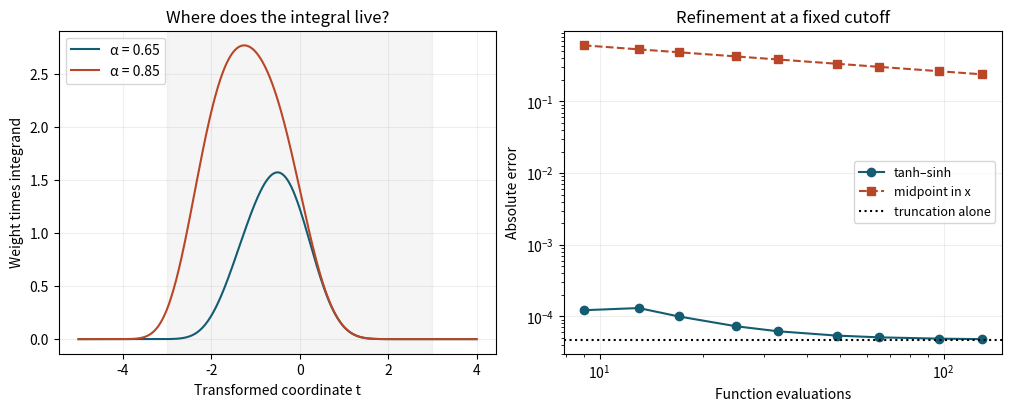

This chart was generated by the following Python code:
import numpy as np
import matplotlib.pyplot as plt

alpha = 0.65
cutoff = 3.0                  # half-width in transformed coordinates
step = 0.25
assert 0.05 <= alpha <= 0.95 and 1 <= cutoff <= 6 and .04 <= step <= .5

def transformed(t, exponent):
    s = np.pi*np.sinh(t)
    log_x = -np.logaddexp(0., -s)
    log_1mx = -np.logaddexp(0., s)
    log_values = np.log(np.pi) + np.log(np.cosh(t)) + (1-exponent)*log_x + log_1mx
    return np.exp(log_values)

def tanh_sinh(T, h, exponent):
    n = int(np.ceil(T/h))
    t = np.linspace(-T, T, 2*n+1)
    g = transformed(t, exponent)
    # Composite trapezoid on the truncated interval.
    value = (T/n)*(g.sum()-(g[0]+g[-1])/2)
    return value, len(t)

def midpoint(n, exponent):
    return np.mean(((np.arange(n)+.5)/n)**(-exponent))

def exact_truncation(T, exponent):
    # Left and right tails calculated without subtracting nearly equal numbers.
    s = np.pi*np.sinh(T)
    log_left = -np.logaddexp(0., s)
    log_right = -np.logaddexp(0., -s)
    return (np.exp((1-exponent)*log_left)-np.expm1((1-exponent)*log_right))/(1-exponent)

exact = 1/(1-alpha)
value, nodes = tanh_sinh(cutoff,step,alpha)
print(f"Exact {exact:.10f}; tanh–sinh {value:.10f} with {nodes} nodes")
print("Omitted tail alone:", exact_truncation(cutoff,alpha))

fig, (shape, errors) = plt.subplots(1, 2, figsize=(10, 4), layout="constrained")
tt = np.linspace(-5, 4, 450)
for exponent, color in [(alpha, "#145c71"),(.85,"#b94626")]:
    shape.plot(tt, transformed(tt,exponent), color=color, label=f"α = {exponent:g}")
shape.axvspan(-cutoff,cutoff,color="grey",alpha=.08)
shape.set(xlabel="Transformed coordinate t",ylabel="Weight times integrand",title="Where does the integral live?")
shape.legend()
counts = 2*np.array([4,6,8,12,16,24,32,48,64])+1
de = [abs(tanh_sinh(cutoff,cutoff/(n//2),alpha)[0]-exact) for n in counts]
errors.loglog(counts,np.maximum(de,1e-16),"o-",color="#145c71",label="tanh–sinh")
errors.loglog(counts,[abs(midpoint(n,alpha)-exact) for n in counts],"s--",color="#b94626",label="midpoint in x")
errors.axhline(max(1e-16,exact_truncation(cutoff,alpha)),ls=":",color="black",label="truncation alone")
errors.set(xlabel="Function evaluations",ylabel="Absolute error",title="Refinement at a fixed cutoff")
errors.legend(fontsize=9)
for ax in (shape,errors): ax.grid(alpha=.2)
plt.show()

exponent = 1/(1-alpha)
u = np.linspace(.1,.99,10)
flat = exponent*u**(exponent-1-alpha*exponent)
assert np.allclose(flat,exact)
test, _ = tanh_sinh(5.5,.075,.65)
assert abs(test-1/.35) < 5e-13
print("Analytical substitution and converged reference checks passed.")

finite_target = exact - exact_truncation(cutoff,alpha)
print(f"Window loss {exact-finite_target:.8g}; signed panel error {finite_target-value:.8g}")
try:
    from onesim.cad.d1 import Line
    from onesim.meshing import StructuredLineMesher
    from onesim.numerics.fem.backends.spaces.line_lagrange import LineLagrangeSpace
except ImportError:
    print("The mapped Gaussian element comparison is available with OneSimulation installed locally.")
else:
    line = Line(start=(-cutoff,0,0),end=(cutoff,0,0))
    mesh = StructuredLineMesher(cells=24).generate(line)
    space = LineLagrangeSpace(mesh,order=1,quadrature_order=8)
    finite_gauss = 0.
    for i in range(len(space.cells)):
        points,weights = space.quadrature(i)
        finite_gauss += weights @ transformed(points[:,0],alpha)
    assert np.isclose(finite_gauss,finite_target,atol=2e-10,rtol=1e-11)
    print(f"OneSimulation finite-window integral {finite_gauss:.10f}.")
